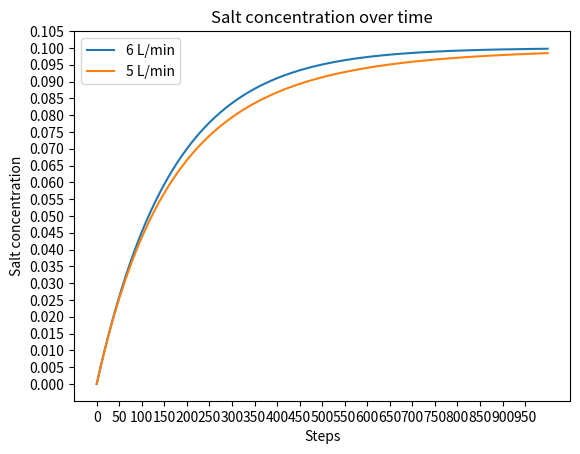

Here is the Python script that generated this plot:
import numpy as np
import matplotlib.pyplot as plt

def tank_concentrations(steps=1000, outflow=6):
    concentration_inflow = 0.1 # Inflow salt concentration for tank in KG/L
    inflow = 6 # Inflow for tank in L/MIN
    volume = 1000 # Initial tank volume for tank in L
    salt_concentration = 0 # Initial salt concentration in KG/L

    concentrations = []
    concentrations.append(salt_concentration)

    for _ in range(steps):

        # Current salt concentration in tank
        tank_con = salt_concentration * volume

        # Change tank volume according to in- and outflow
        volume += inflow - outflow

        # Salt concentration going into the tank
        con_in = concentration_inflow * inflow

        # Salt concentration going out of the tank
        con_out = salt_concentration * outflow

        # New salt concentration in tank
        salt_concentration = (tank_con + con_in - con_out) / volume

        # Add new tank concentration to list
        concentrations.append(salt_concentration)

    return concentrations

concentrations_6 = tank_concentrations()
concentrations_5 = tank_concentrations(outflow=5)

plt.title("Salt concentration over time")
plt.plot(range(len(concentrations_6)), concentrations_6, label="6 L/min")
plt.plot(range(len(concentrations_5)), concentrations_5, label="5 L/min")
plt.xticks(np.arange(0, 1000, step=50))
plt.yticks(np.arange(0, 0.11, step=.005))
plt.xlabel("Steps")
plt.ylabel("Salt concentration")
plt.legend()
plt.show()